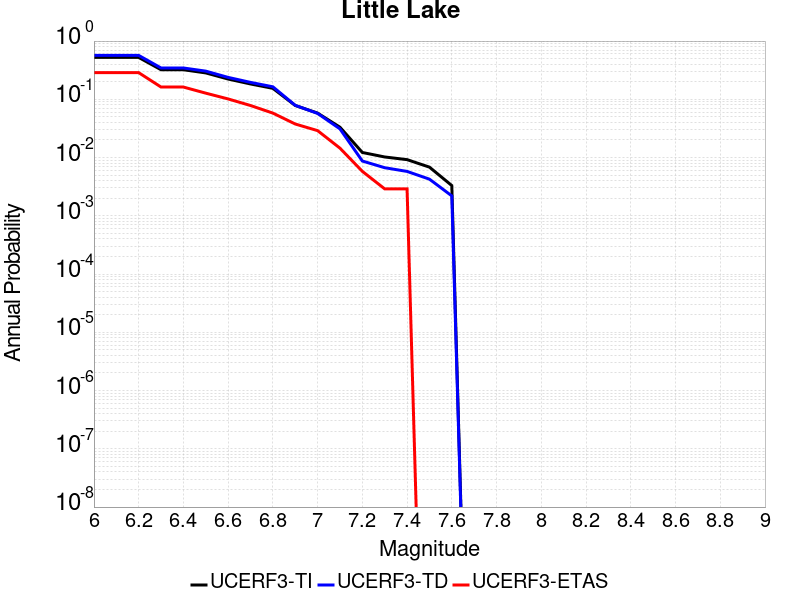

Source data for this figure (header and first rows):
Magnitude, UCERF3-TI Prob, UCERF3-TD Prob, UCERF3-ETAS Prob
6.0, 0.5236, 0.5677, 0.287
6.1, 0.5236, 0.5677, 0.287
6.2, 0.5236, 0.5677, 0.287
6.3, 0.3218, 0.3451, 0.1623
6.4, 0.3218, 0.3451, 0.1623
6.5, 0.2839, 0.3046, 0.1275
6.6, 0.2228, 0.2378, 0.1014
6.7, 0.1834, 0.1953, 0.07826
6.8, 0.1543, 0.1639, 0.05797
6.9, 0.07838, 0.07881, 0.03768
7.0, 0.05801, 0.05727, 0.02899
7.1, 0.03319, 0.03105, 0.01449
7.2, 0.01223, 0.008724, 0.005797
7.3, 0.01023, 0.006694, 0.002899
7.4, 0.009212, 0.005784, 0.002899
7.5, 0.006852, 0.004258, 0.0
7.6, 0.003308, 0.002197, 0.0
